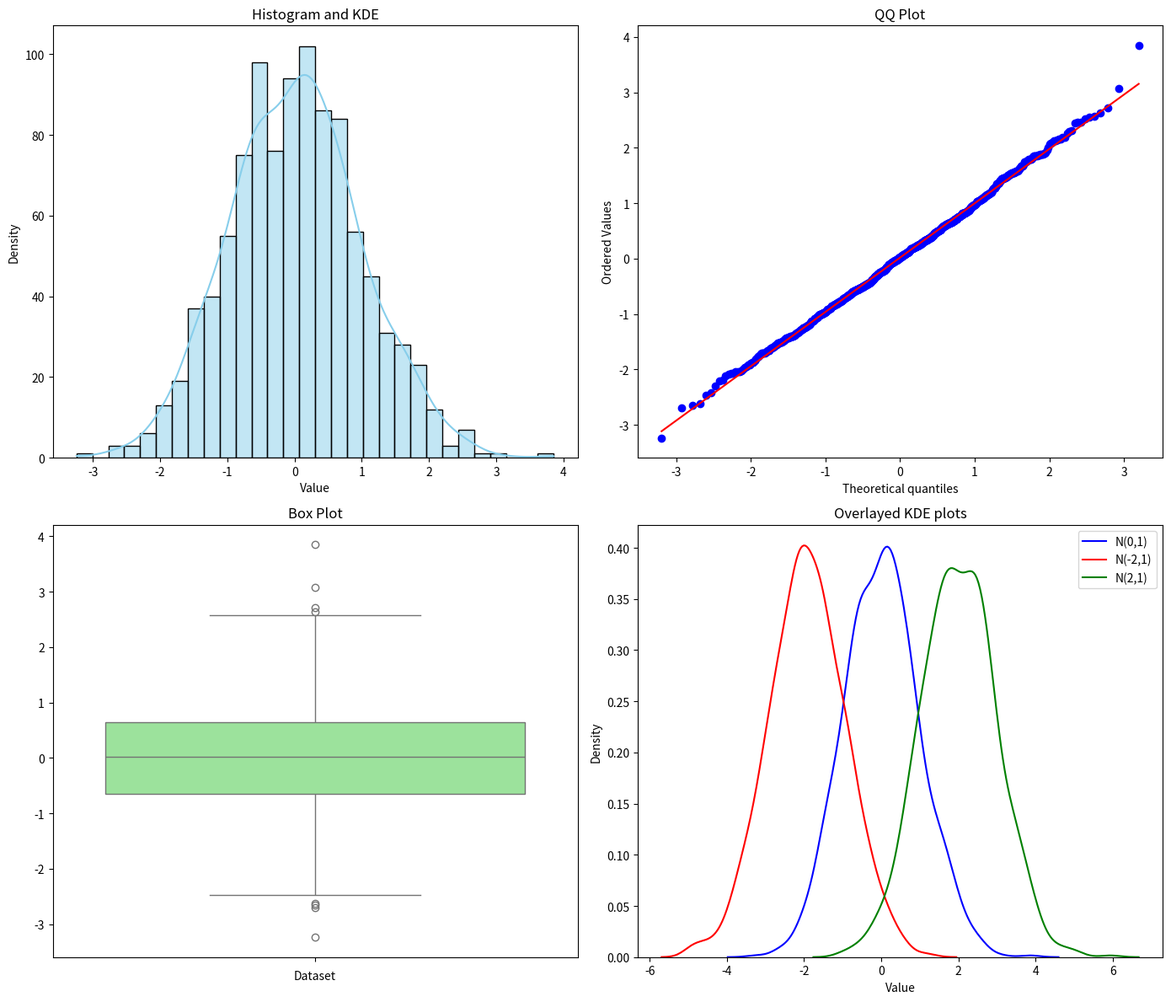
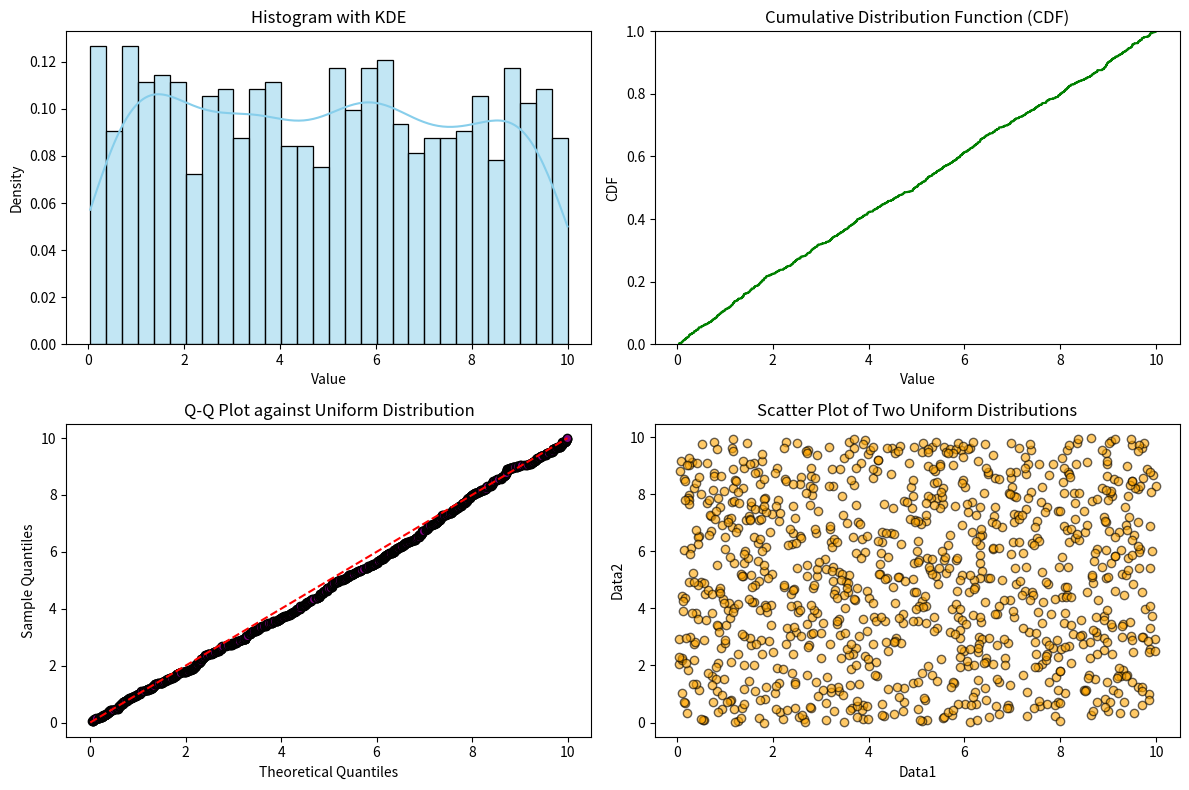
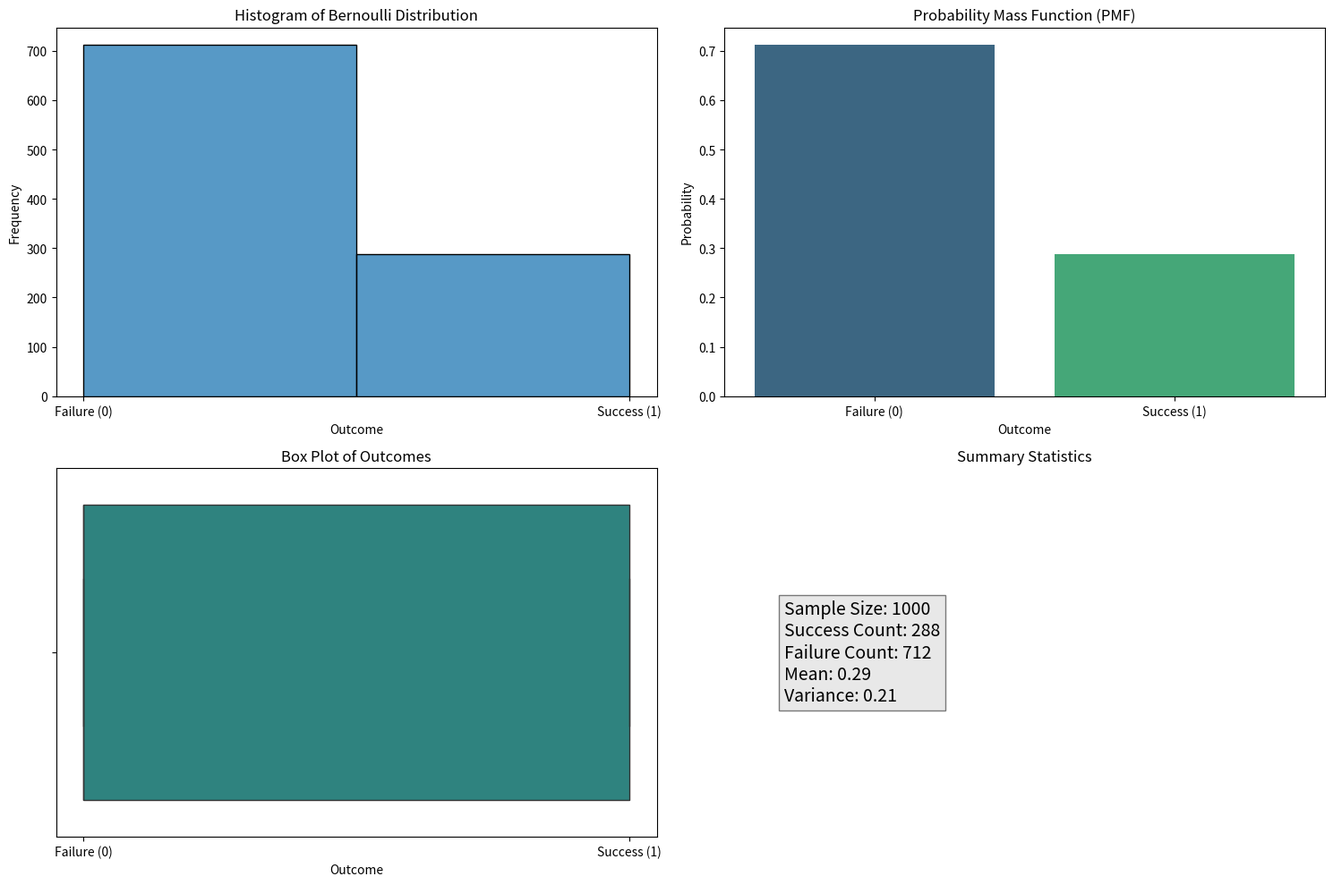
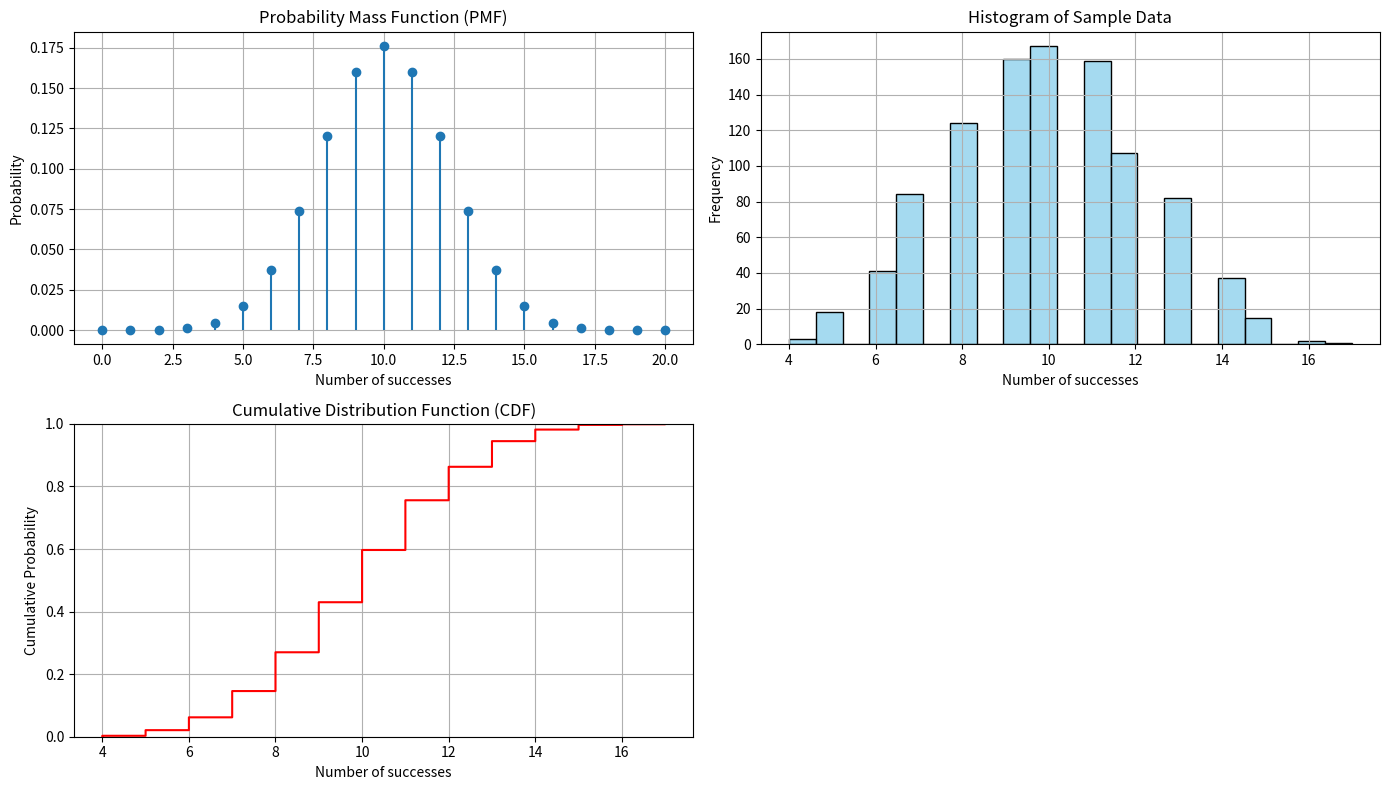
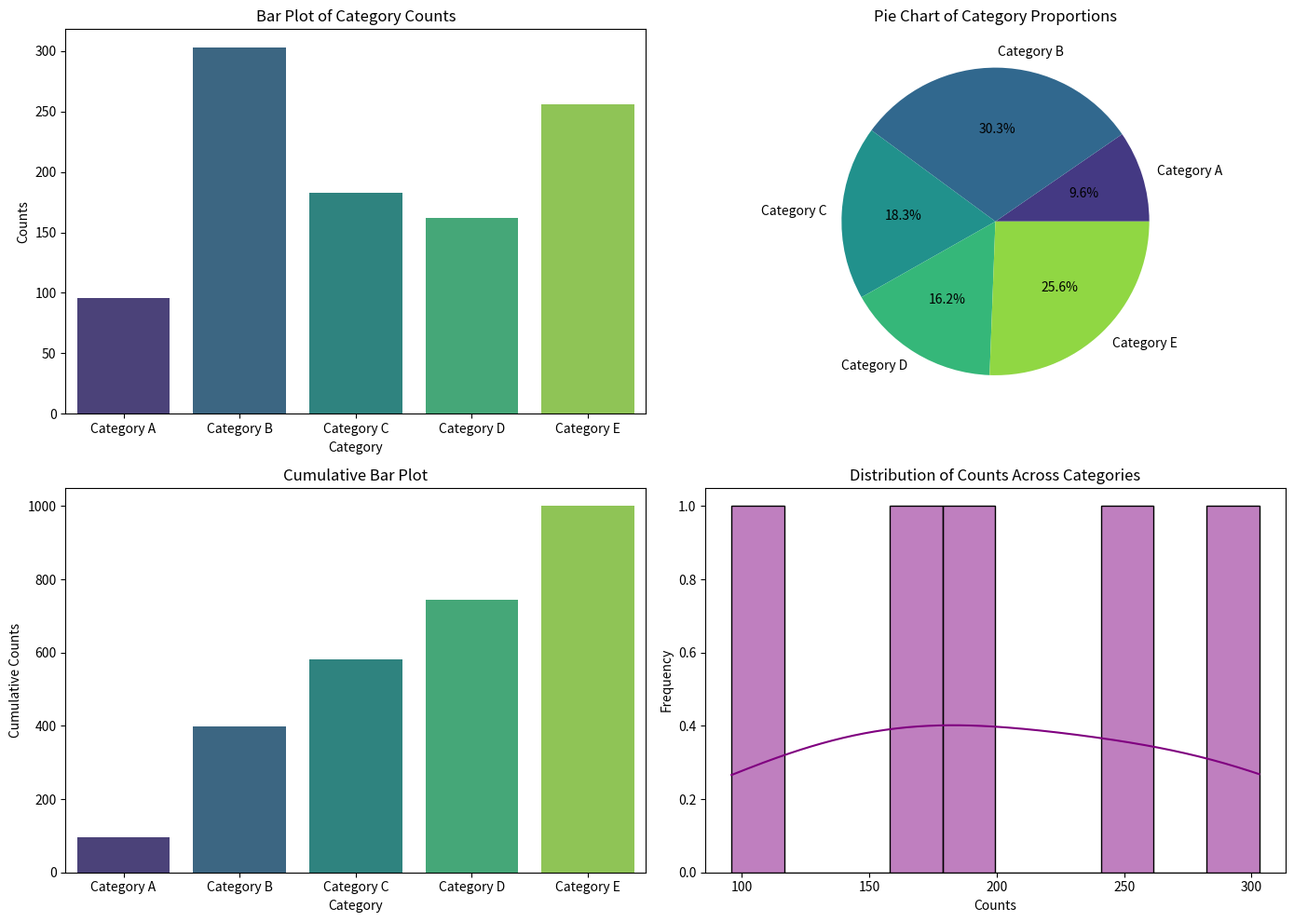
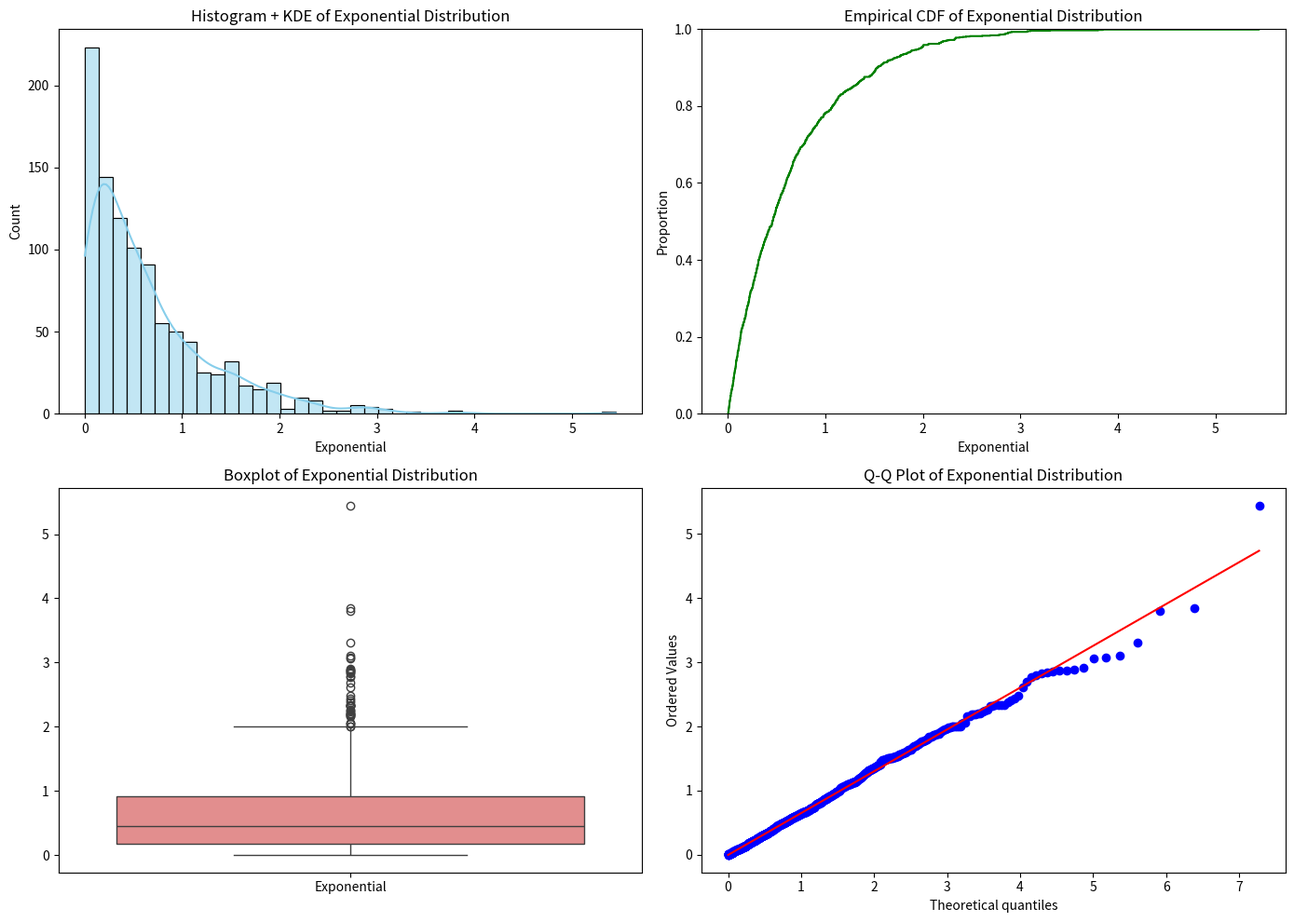
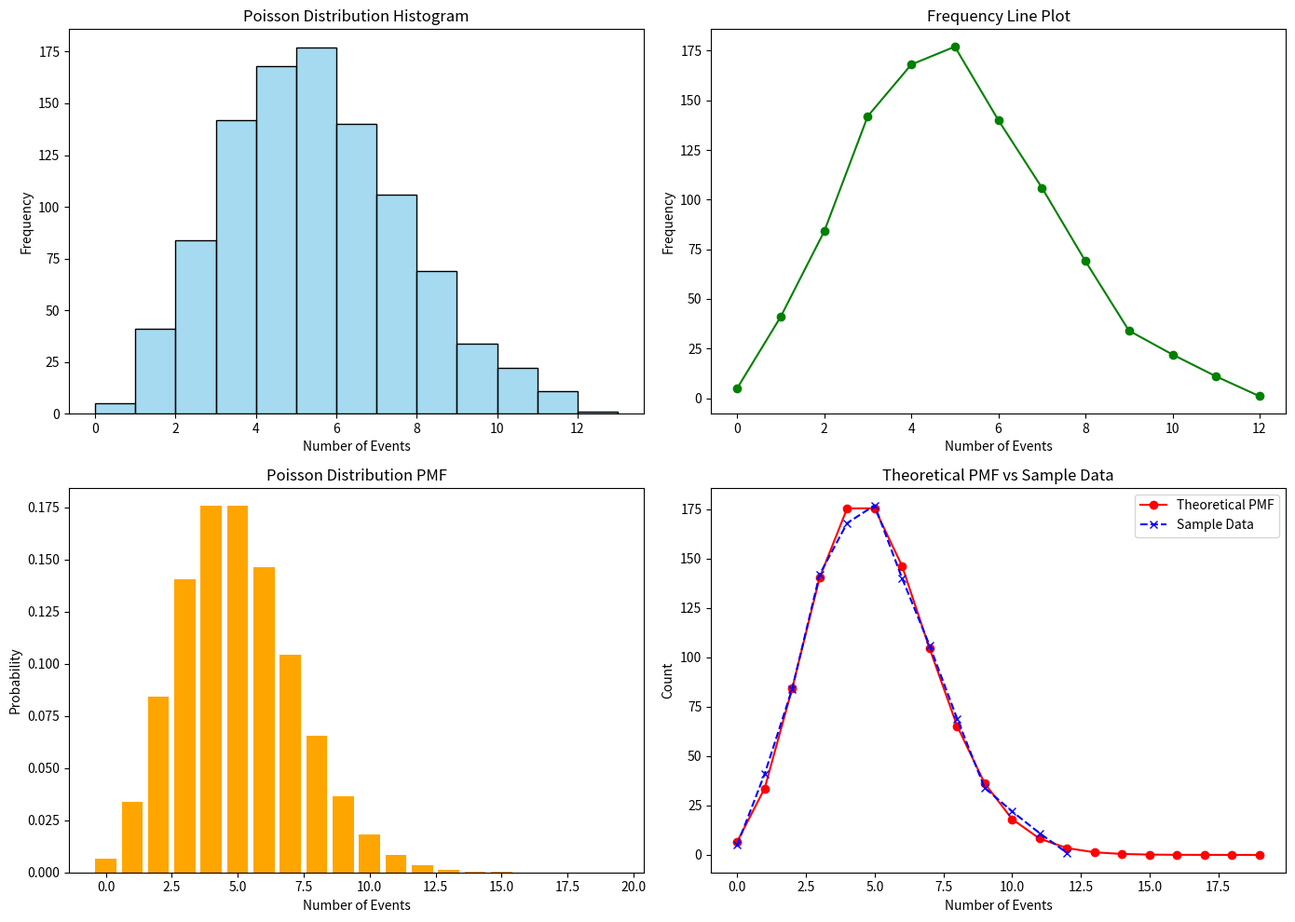
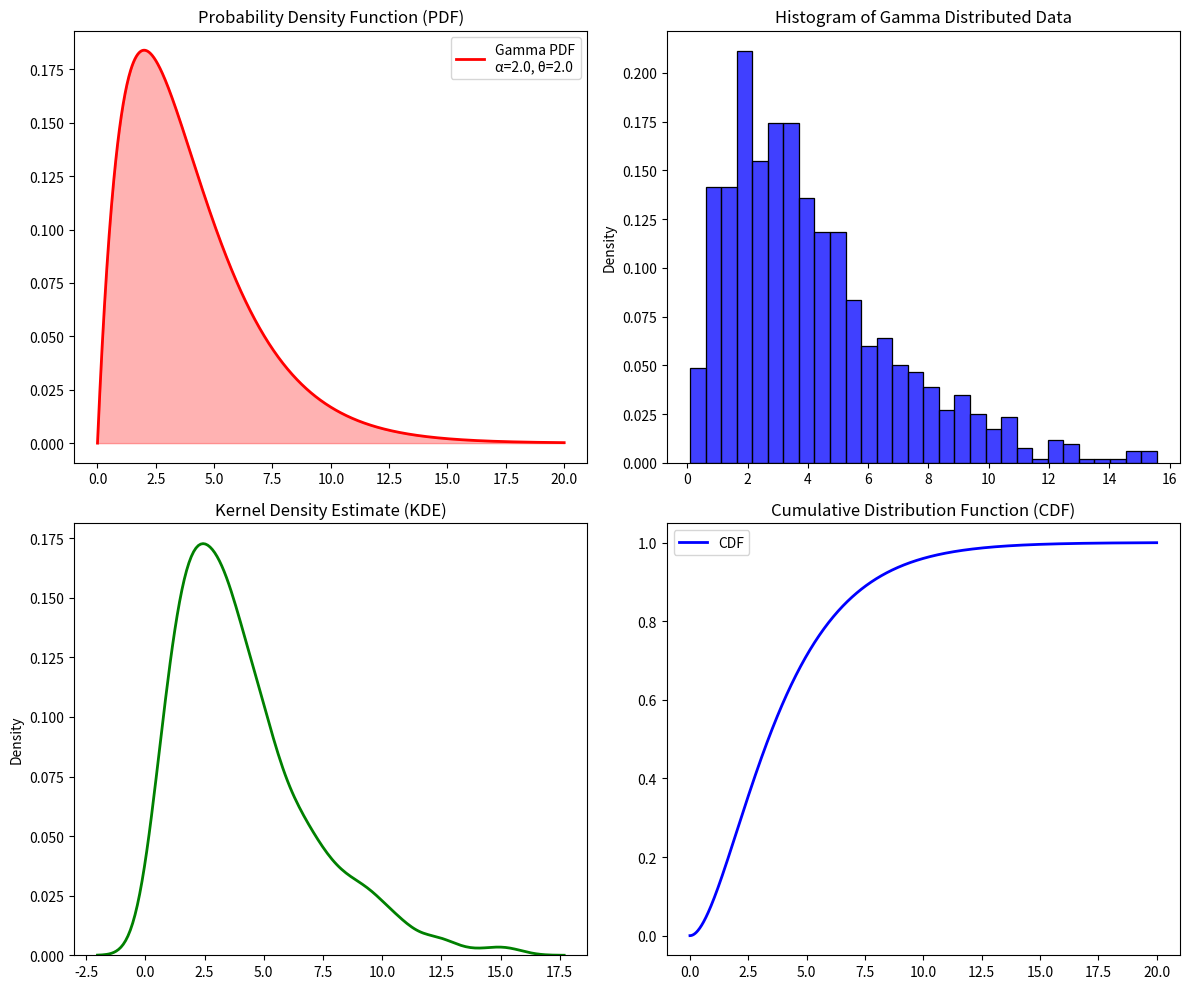
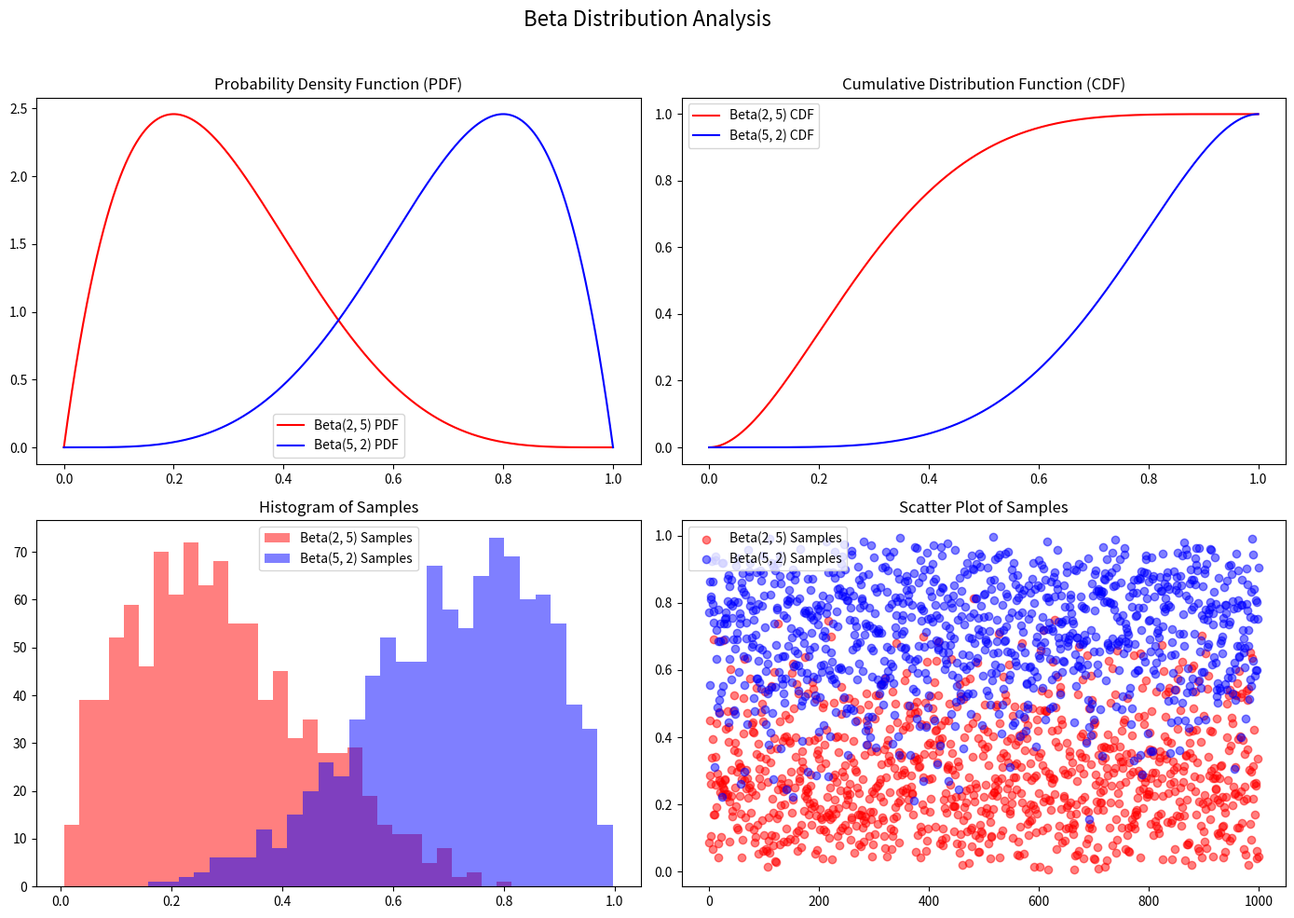
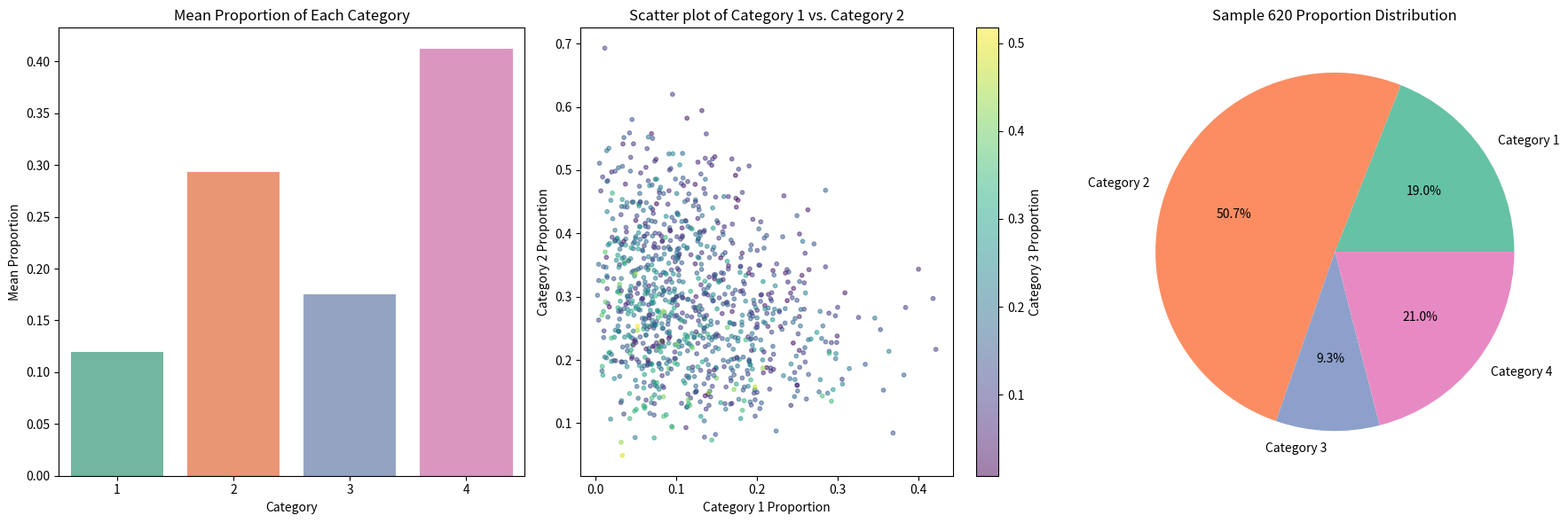

Python code for these plots, in order:
#!/usr/bin/env python3
# -*- coding: utf-8 -*-
"""
Created on Thu Aug 22 11:54:18 2024

@author: jack

https://mp.weixin.qq.com/s?__biz=MzkwNjY5NDU2OQ==&mid=2247485808&idx=1&sn=bfb0cc417b3ab4206965d59e21130754&chksm=c0e5d3b6f7925aa0cc2cd71227f8ffc7b732a1600846a5e0f6472f0f6aeb65913e174686751d&cur_album_id=3445855686331105280&scene=190#rd


"""



#%%>>>>>>>>>>>>>>>>>>>>>>>> 1. 正态分布 (Normal Distribution)

import numpy as np
import matplotlib.pyplot as plt
import seaborn as sns
import scipy.stats as stats

# 设置随机种子保证可重复性
np.random.seed(42)

# 生成正态分布数据
mu, sigma = 0, 1  # 均值和标准差
data = np.random.normal(mu, sigma, 1000)

# 创建一个画布和子图
fig, axs = plt.subplots(2, 2, figsize=(14, 12))

# count, bins, ignored  = axs[0, 0].hist(data, density=True, bins='auto', histtype='stepfilled', alpha=0.4, facecolor = "red", label= "np hist", zorder = 4)

# 直方图和核密度估计图
sns.histplot(data, kde=True, ax=axs[0, 0], bins=30, color='skyblue')
axs[0, 0].set_title('Histogram and KDE')
axs[0, 0].set_xlabel('Value')
axs[0, 0].set_ylabel('Density')

# QQ图
stats.probplot(data, dist="norm", plot=axs[0, 1])
axs[0, 1].set_title('QQ Plot')

# 箱线图
sns.boxplot(data, ax=axs[1, 0], color='lightgreen')
axs[1, 0].set_title('Box Plot')
axs[1, 0].set_xlabel('Dataset')

# 密度图（不同正态分布的叠加）
sns.kdeplot(data, ax=axs[1, 1], color='blue', label='N(0,1)')
sns.kdeplot(np.random.normal(-2, 1, 1000), ax=axs[1, 1], color='red', label='N(-2,1)')
sns.kdeplot(np.random.normal(2, 1, 1000), ax=axs[1, 1], color='green', label='N(2,1)')
axs[1, 1].set_title('Overlayed KDE plots')
axs[1, 1].set_xlabel('Value')
axs[1, 1].set_ylabel('Density')
axs[1, 1].legend()

# 调整子图间距
plt.tight_layout()

# 显示图形
plt.show()


#%%>>>>>>>>>>>>>>>>>>>>>>>> 2. 均匀分布 (Uniform Distribution)


import numpy as np
import matplotlib.pyplot as plt
import seaborn as sns
from scipy.stats import uniform

# 生成虚拟数据集
np.random.seed(42)
data = uniform.rvs(size=1000, loc=0, scale=10)  # 在区间 [0, 10) 上生成 1000 个均匀分布的样本

# 创建图形对象
plt.figure(figsize=(12, 8))

# 子图1：直方图和KDE图
plt.subplot(2, 2, 1)
sns.histplot(data, kde=True, color='skyblue', bins=30, stat='density', edgecolor='black')
plt.title('Histogram with KDE')
plt.xlabel('Value')
plt.ylabel('Density')

# 子图2：累积分布函数（CDF）
plt.subplot(2, 2, 2)
sns.ecdfplot(data, color='green')
plt.title('Cumulative Distribution Function (CDF)')
plt.xlabel('Value')
plt.ylabel('CDF')

# 子图3：Q-Q图（与标准均匀分布对比）
plt.subplot(2, 2, 3)
uniform_samples = np.sort(uniform.rvs(size=1000, loc=0, scale=10))
plt.scatter(uniform_samples, np.sort(data), color='purple', edgecolor='black')
plt.plot([0, 10], [0, 10], 'r--')  # 参考线
plt.title('Q-Q Plot against Uniform Distribution')
plt.xlabel('Theoretical Quantiles')
plt.ylabel('Sample Quantiles')

# 子图4：均匀分布样本的散点图（对比两个均匀分布样本）
plt.subplot(2, 2, 4)
data2 = uniform.rvs(size=1000, loc=0, scale=10)
plt.scatter(data, data2, color='orange', edgecolor='black', alpha=0.6)
plt.title('Scatter Plot of Two Uniform Distributions')
plt.xlabel('Data1')
plt.ylabel('Data2')

# 调整布局
plt.tight_layout()
plt.show()




#%%>>>>>>>>>>>>>>>>>>>>>>>> 3. 伯努利分布 (Bernoulli Distribution)
import numpy as np
import matplotlib.pyplot as plt
import seaborn as sns
import pandas as pd

# 设置随机种子
np.random.seed(42)

# 生成一个虚拟数据集，包含1000个伯努利分布的数据点
p = 0.3  # 成功的概率
n = 1000
data = np.random.binomial(1, p, n)

# 创建一个DataFrame
df = pd.DataFrame(data, columns=['Outcome'])

# 计算统计量
success_count = df['Outcome'].sum()
failure_count = n - success_count
probabilities = df['Outcome'].value_counts(normalize=True)
mean = df['Outcome'].mean()
variance = df['Outcome'].var()

# 设置画布大小
plt.figure(figsize=(15, 10))

# 图1：直方图（Histogram）
plt.subplot(2, 2, 1)
sns.histplot(df['Outcome'], bins=2, kde=False)
plt.title('Histogram of Bernoulli Distribution')
plt.xlabel('Outcome')
plt.ylabel('Frequency')
plt.xticks([0, 1], labels=['Failure (0)', 'Success (1)'])

# 图2：概率质量函数（PMF）
plt.subplot(2, 2, 2)
sns.barplot(x=probabilities.index, y=probabilities.values, palette='viridis')
plt.title('Probability Mass Function (PMF)')
plt.xlabel('Outcome')
plt.ylabel('Probability')
plt.xticks([0, 1], labels=['Failure (0)', 'Success (1)'])

# 图3：箱型图（Box Plot）
plt.subplot(2, 2, 3)
sns.boxplot(x=df['Outcome'], palette='viridis')
plt.title('Box Plot of Outcomes')
plt.xlabel('Outcome')
plt.xticks([0, 1], labels=['Failure (0)', 'Success (1)'])

# 图4：统计量
plt.subplot(2, 2, 4)
stats_text = f"Sample Size: {n}\nSuccess Count: {success_count}\nFailure Count: {failure_count}\nMean: {mean:.2f}\nVariance: {variance:.2f}"
plt.text(0.1, 0.5, stats_text, fontsize=14, verticalalignment='center', bbox=dict(facecolor='lightgrey', alpha=0.5))
plt.axis('off')
plt.title('Summary Statistics')

# 调整布局
plt.tight_layout()

# 显示图形
plt.show()





#%%>>>>>>>>>>>>>>>>>>>>>>>> 4. 二项分布 (Binomial Distribution)
import numpy as np
import matplotlib.pyplot as plt
import seaborn as sns
from scipy.stats import binom

# 设置随机种子以确保结果可重复
np.random.seed(42)

# 二项分布参数设置
n = 20  # 试验次数
p = 0.5  # 每次试验成功的概率

# 生成二项分布的虚拟数据集
data = np.random.binomial(n, p, size=1000)

# 计算概率质量函数（PMF）
x = np.arange(0, n+1)
pmf = binom.pmf(x, n, p)

# 创建图形
plt.figure(figsize=(14, 8))

# 子图1: 二项分布的PMF
plt.subplot(2, 2, 1)
plt.stem(x, pmf, basefmt=" ")
plt.title('Probability Mass Function (PMF)')
plt.xlabel('Number of successes')
plt.ylabel('Probability')
plt.grid()

# 子图2: 样本数据的直方图
plt.subplot(2, 2, 2)
sns.histplot(data, bins=n+1, kde=False, color='skyblue')
plt.title('Histogram of Sample Data')
plt.xlabel('Number of successes')
plt.ylabel('Frequency')
plt.grid()

# 子图3: 样本数据的累积分布函数（CDF）
plt.subplot(2, 2, 3)
sns.ecdfplot(data, color='red')
plt.title('Cumulative Distribution Function (CDF)')
plt.xlabel('Number of successes')
plt.ylabel('Cumulative Probability')
plt.grid()

# 调整子图间距
plt.tight_layout()
plt.show()



#%%>>>>>>>>>>>>>>>>>>>>>>>> 5. 多项分布 (Multinomial Distribution)


import numpy as np
import matplotlib.pyplot as plt
import seaborn as sns
from scipy.stats import multinomial

# 设置随机种子以确保结果可复现
np.random.seed(42)

# 定义多项分布的参数
n = 1000  # 实验总次数
p = [0.1, 0.3, 0.2, 0.15, 0.25]  # 每个类别的概率

# 生成多项分布的数据
data = multinomial.rvs(n=n, p=p, size=1)[0]

# 创建类别标签
categories = ['Category A', 'Category B', 'Category C', 'Category D', 'Category E']

# 创建一个2x2的子图布局
fig, axes = plt.subplots(2, 2, figsize=(14, 10))

# 绘制条形图
sns.barplot(x=categories, y=data, palette='viridis', ax=axes[0, 0])
axes[0, 0].set_title('Bar Plot of Category Counts')
axes[0, 0].set_xlabel('Category')
axes[0, 0].set_ylabel('Counts')

# 绘制饼图
axes[0, 1].pie(data, labels=categories, autopct='%1.1f%%', colors=sns.color_palette('viridis', len(categories)))
axes[0, 1].set_title('Pie Chart of Category Proportions')

# 绘制累积条形图
cumulative_data = np.cumsum(data)
sns.barplot(x=categories, y=cumulative_data, palette='viridis', ax=axes[1, 0])
axes[1, 0].set_title('Cumulative Bar Plot')
axes[1, 0].set_xlabel('Category')
axes[1, 0].set_ylabel('Cumulative Counts')

# 绘制各类别的分布情况
sns.histplot(data, bins=10, kde=True, color='purple', ax=axes[1, 1])
axes[1, 1].set_title('Distribution of Counts Across Categories')
axes[1, 1].set_xlabel('Counts')
axes[1, 1].set_ylabel('Frequency')

# 调整布局
plt.tight_layout()
plt.show()




#%%>>>>>>>>>>>>>>>>>>>>>>>> 6. 指数分布 (Exponential Distribution)

import numpy as np
import pandas as pd
import matplotlib.pyplot as plt
import seaborn as sns

# 设置随机种子以确保可重复性
np.random.seed(42)

# 生成虚拟数据集（指数分布）
lambda_param = 1.5  # 参数lambda
size = 1000  # 数据集大小
data = np.random.exponential(scale=1/lambda_param, size=size)

# 将数据转换为DataFrame
df = pd.DataFrame(data, columns=['Exponential'])

# 创建图形对象
fig, axs = plt.subplots(2, 2, figsize=(14, 10))

# 图1：直方图 + KDE
sns.histplot(df['Exponential'], kde=True, ax=axs[0, 0], color='skyblue')
axs[0, 0].set_title('Histogram + KDE of Exponential Distribution')

# 图2：累积分布函数（CDF）
sns.ecdfplot(df['Exponential'], ax=axs[0, 1], color='green')
axs[0, 1].set_title('Empirical CDF of Exponential Distribution')

# 图3：箱线图
sns.boxplot(data=df, ax=axs[1, 0], color='lightcoral')
axs[1, 0].set_title('Boxplot of Exponential Distribution')

# 图4：Q-Q 图
from scipy import stats
stats.probplot(df['Exponential'], dist="expon", plot=axs[1, 1])
axs[1, 1].set_title('Q-Q Plot of Exponential Distribution')

# 调整布局
plt.tight_layout()
plt.show()




#%%>>>>>>>>>>>>>>>>>>>>>>>> 7. 泊松分布 (Poisson Distribution)
import numpy as np
import matplotlib.pyplot as plt
import seaborn as sns
from scipy.stats import poisson

# 设置泊松分布的参数
lambda_ = 5  # λ是泊松分布的均值，也就是事件发生的平均次数

# 生成泊松分布的随机样本
np.random.seed(42)
data = np.random.poisson(lambda_, 1000)

# 设置画布大小
plt.figure(figsize=(14, 10))

# 图1：数据的直方图
plt.subplot(2, 2, 1)
sns.histplot(data, bins=range(0, max(data)+2), kde=False, color='skyblue')
plt.title('Poisson Distribution Histogram')
plt.xlabel('Number of Events')
plt.ylabel('Frequency')

# 图2：数据的折线图
plt.subplot(2, 2, 2)
unique_values, counts = np.unique(data, return_counts=True)
plt.plot(unique_values, counts, marker='o', linestyle='-', color='green')
plt.title('Frequency Line Plot')
plt.xlabel('Number of Events')
plt.ylabel('Frequency')

# 图3：泊松分布的概率质量函数(PMF)
plt.subplot(2, 2, 3)
x = np.arange(0, 20)
pmf = poisson.pmf(x, lambda_)
plt.bar(x, pmf, color='orange')
plt.title('Poisson Distribution PMF')
plt.xlabel('Number of Events')
plt.ylabel('Probability')

# 图4：理论PMF与样本数据的对比
plt.subplot(2, 2, 4)
plt.plot(x, pmf * len(data), marker='o', linestyle='-', color='red', label='Theoretical PMF')
plt.plot(unique_values, counts, marker='x', linestyle='--', color='blue', label='Sample Data')
plt.title('Theoretical PMF vs Sample Data')
plt.xlabel('Number of Events')
plt.ylabel('Count')
plt.legend()

# 调整布局并显示图像
plt.tight_layout()
plt.show()




#%%>>>>>>>>>>>>>>>>>>>>>>>> 8. 伽马分布 (Gamma Distribution)

import numpy as np
import matplotlib.pyplot as plt
import seaborn as sns
from scipy.stats import gamma

# 设置随机种子以确保可重复性
np.random.seed(42)

# 伽马分布的参数
shape, scale = 2.0, 2.0  # α (shape) = 2.0, θ (scale) = 2.0

# 生成伽马分布的随机样本
data = gamma.rvs(a=shape, scale=scale, size=1000)

# 创建图形和子图
fig, axs = plt.subplots(2, 2, figsize=(12, 10))

# 子图1：伽马分布的概率密度函数 (PDF)
x = np.linspace(0, 20, 1000)
pdf = gamma.pdf(x, a=shape, scale=scale)
axs[0, 0].plot(x, pdf, 'r-', lw=2, label=f'Gamma PDF\nα={shape}, θ={scale}')
axs[0, 0].fill_between(x, pdf, color='red', alpha=0.3)
axs[0, 0].set_title('Probability Density Function (PDF)')
axs[0, 0].legend()

# 子图2：伽马分布样本的直方图
sns.histplot(data, kde=False, bins=30, color='blue', ax=axs[0, 1], stat="density")
axs[0, 1].set_title('Histogram of Gamma Distributed Data')
axs[0, 1].set_ylabel('Density')

# 子图3：伽马分布样本的核密度估计 (KDE)
sns.kdeplot(data, color='green', lw=2, ax=axs[1, 0])
axs[1, 0].set_title('Kernel Density Estimate (KDE)')
axs[1, 0].set_ylabel('Density')

# 子图4：样本的累积分布函数 (CDF)
cdf = gamma.cdf(x, a=shape, scale=scale)
axs[1, 1].plot(x, cdf, 'b-', lw=2, label='CDF')
axs[1, 1].set_title('Cumulative Distribution Function (CDF)')
axs[1, 1].legend()

# 调整布局
plt.tight_layout()
plt.show()



#%%>>>>>>>>>>>>>>>>>>>>>>>> 9. Beta分布 (Beta Distribution)
import numpy as np
import matplotlib.pyplot as plt
from scipy.stats import beta

# 参数设置
alpha_1, beta_1 = 2, 5
alpha_2, beta_2 = 5, 2

# 生成x值
x = np.linspace(0, 1, 1000)

# 计算PDF（概率密度函数）
pdf_1 = beta.pdf(x, alpha_1, beta_1)
pdf_2 = beta.pdf(x, alpha_2, beta_2)

# 计算CDF（累积分布函数）
cdf_1 = beta.cdf(x, alpha_1, beta_1)
cdf_2 = beta.cdf(x, alpha_2, beta_2)

# 生成随机样本数据
samples_1 = beta.rvs(alpha_1, beta_1, size=1000)
samples_2 = beta.rvs(alpha_2, beta_2, size=1000)

# 创建图形和子图
fig, axs = plt.subplots(2, 2, figsize=(14, 10))

# 绘制PDF
axs[0, 0].plot(x, pdf_1, 'r-', label=f'Beta({alpha_1}, {beta_1}) PDF')
axs[0, 0].plot(x, pdf_2, 'b-', label=f'Beta({alpha_2}, {beta_2}) PDF')
axs[0, 0].set_title('Probability Density Function (PDF)')
axs[0, 0].legend()

# 绘制CDF
axs[0, 1].plot(x, cdf_1, 'r-', label=f'Beta({alpha_1}, {beta_1}) CDF')
axs[0, 1].plot(x, cdf_2, 'b-', label=f'Beta({alpha_2}, {beta_2}) CDF')
axs[0, 1].set_title('Cumulative Distribution Function (CDF)')
axs[0, 1].legend()

# 绘制直方图
axs[1, 0].hist(samples_1, bins=30, alpha=0.5, color='red', label=f'Beta({alpha_1}, {beta_1}) Samples')
axs[1, 0].hist(samples_2, bins=30, alpha=0.5, color='blue', label=f'Beta({alpha_2}, {beta_2}) Samples')
axs[1, 0].set_title('Histogram of Samples')
axs[1, 0].legend()

# 绘制随机样本散点图
axs[1, 1].scatter(range(1000), samples_1, alpha=0.5, color='red', label=f'Beta({alpha_1}, {beta_1}) Samples')
axs[1, 1].scatter(range(1000), samples_2, alpha=0.5, color='blue', label=f'Beta({alpha_2}, {beta_2}) Samples')
axs[1, 1].set_title('Scatter Plot of Samples')
axs[1, 1].legend()

# 设置总体图标题
fig.suptitle('Beta Distribution Analysis', fontsize=16)
plt.tight_layout(rect=[0, 0, 1, 0.96])
plt.show()




#%%>>>>>>>>>>>>>>>>>>>>>>>> 10. Dirichlet分布 (Dirichlet Distribution)

import numpy as np
import matplotlib.pyplot as plt
import seaborn as sns

# 设置随机种子
np.random.seed(42)

# 生成Dirichlet分布数据
alpha = np.array([2, 5, 3, 7])  # 参数向量
data = np.random.dirichlet(alpha, size=1000)

# 计算每个组别的均值
mean_values = np.mean(data, axis=0)

# 图1：不同组别的分布（条形图）
plt.figure(figsize=(18, 6))

plt.subplot(1, 3, 1)
sns.barplot(x=np.arange(1, len(alpha)+1), y=mean_values, palette="Set2")
plt.title("Mean Proportion of Each Category")
plt.xlabel("Category")
plt.ylabel("Mean Proportion")

# 图2：数据的散点图（散点图）
plt.subplot(1, 3, 2)
plt.scatter(data[:, 0], data[:, 1], alpha=0.5, s=10, c=data[:, 2], cmap='viridis')
plt.colorbar(label="Category 3 Proportion")
plt.title("Scatter plot of Category 1 vs. Category 2")
plt.xlabel("Category 1 Proportion")
plt.ylabel("Category 2 Proportion")

# 图3：饼图展示一个样本的比例
plt.subplot(1, 3, 3)
sample_idx = np.random.choice(range(1000))
plt.pie(data[sample_idx], labels=[f'Category {i+1}' for i in range(len(alpha))], autopct='%1.1f%%', colors=sns.color_palette("Set2"))
plt.title(f"Sample {sample_idx} Proportion Distribution")

plt.tight_layout()
plt.show()
